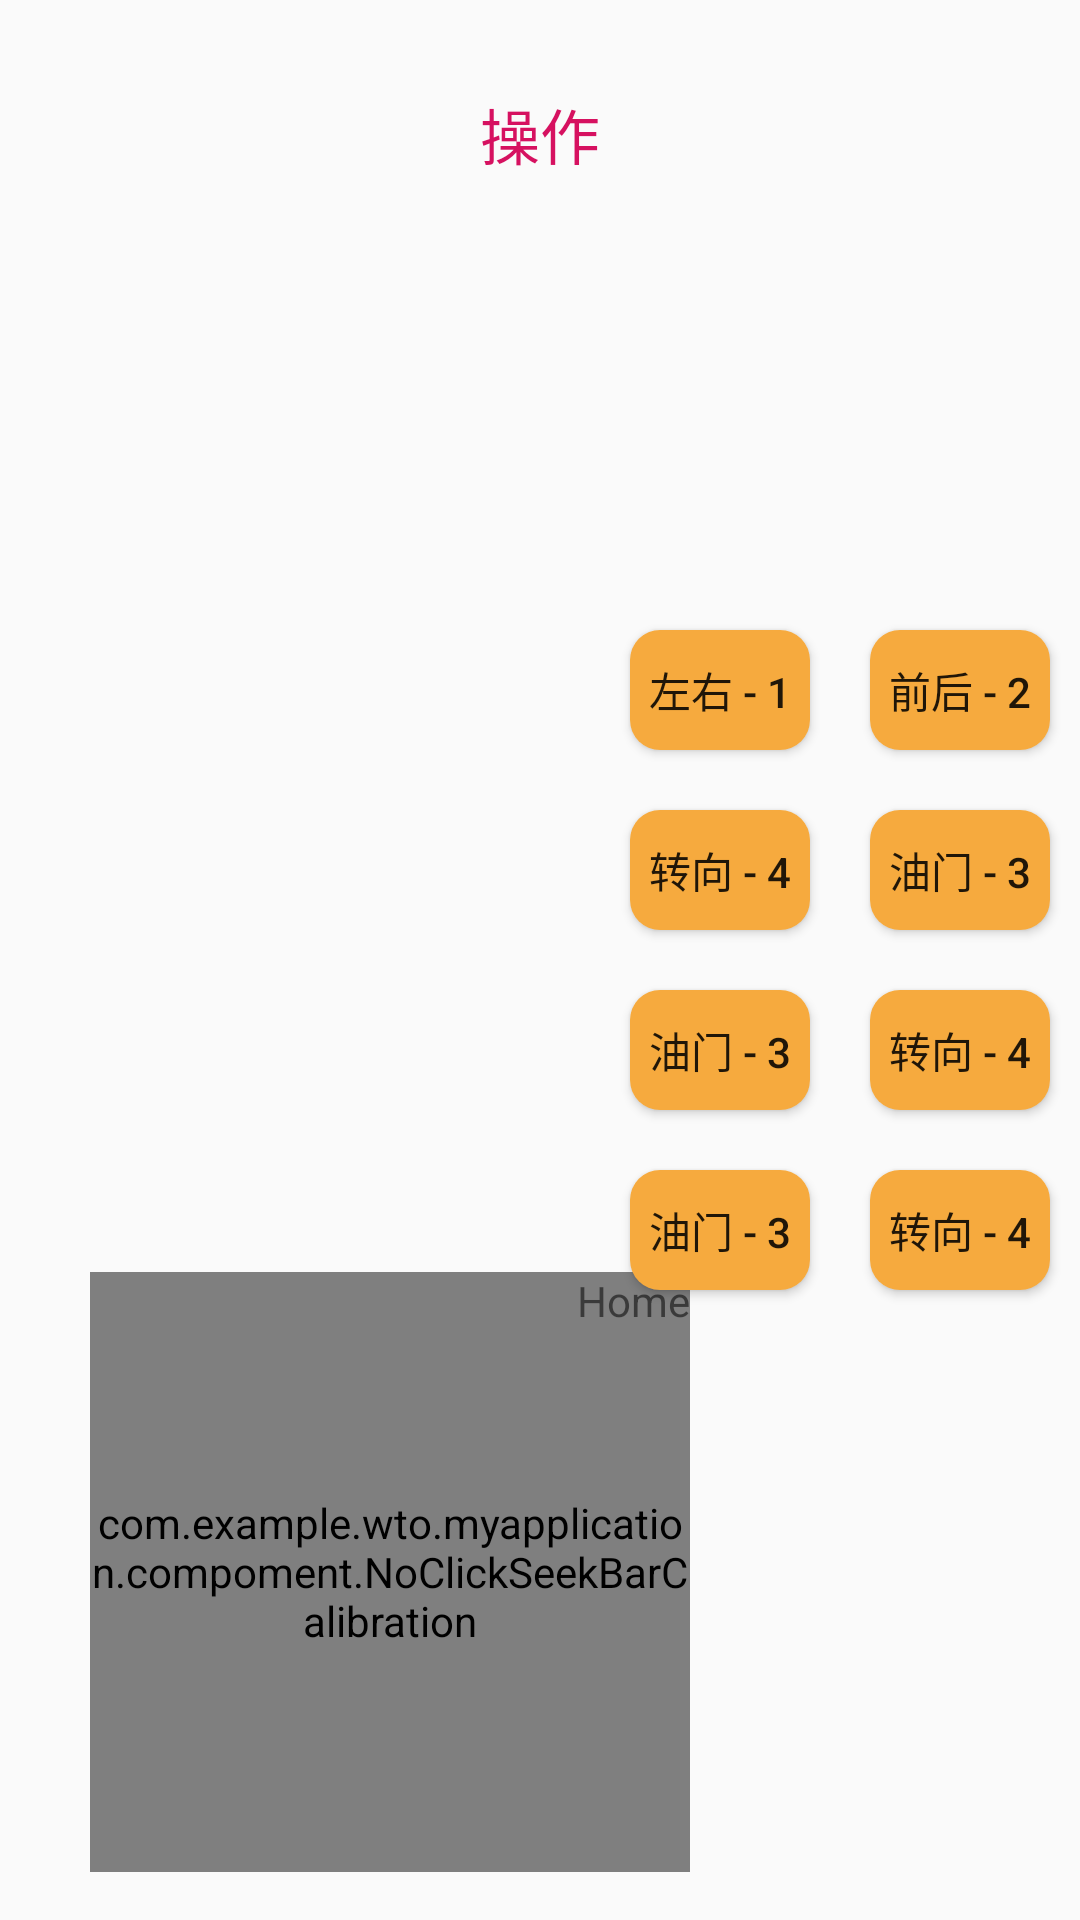

The Android layout XML behind this screen, and the referenced resources:
<!-- AndroidManifest.xml: application theme AppTheme -->
<!-- res/layout/calibration.xml -->
<?xml version="1.0" encoding="utf-8"?>
<RelativeLayout
        xmlns:android="http://schemas.android.com/apk/res/android"
        xmlns:tools="http://schemas.android.com/tools" xmlns:kongqw="http://schemas.android.com/apk/res-auto"
        android:layout_width="match_parent"
        android:layout_height="match_parent"
        android:orientation="horizontal"
        tools:context="com.example.wto.myapplication.Calibration">

    <com.example.wto.myapplication.compoment.NoClickSeekBarCalibration
        android:id="@+id/no_click_seekbar_calibration"
        android:layout_width="200dp"
        android:layout_height="200dp"
        android:layout_marginBottom="@dimen/activity_vertical_margin"
        android:layout_marginStart="@dimen/activity_vertical_margin_left"
        android:layout_marginEnd="@dimen/activity_vertical_margin_right"
        android:layout_marginTop="@dimen/activity_vertical_margin"
        android:thumbOffset="15dp"
        android:thumb="@drawable/big_seekbar"
        android:background="@drawable/circle"
        android:secondaryProgress="@android:integer/status_bar_notification_info_maxnum"
        android:layout_alignParentBottom="true"
    />


    <TextView
            android:id="@+id/no_click_seekbar_process_calibration"
            android:layout_alignEnd="@+id/no_click_seekbar_calibration"
            android:layout_alignTop="@+id/no_click_seekbar_calibration"
            android:layout_width="wrap_content"
            android:layout_height="wrap_content"
            android:text="@string/title_home"
            android:gravity="center"
    />

    <TextView
            android:id="@+id/whatAction"
            android:layout_width="wrap_content"
            android:layout_height="wrap_content"
            android:layout_centerHorizontal="true"
            android:layout_marginTop="30dp"
            android:text="@string/action"
            android:textColor="#d61160"
            android:textSize="20sp"
    />

    <LinearLayout
            android:layout_width="wrap_content"
            android:layout_height="wrap_content"
            android:layout_marginTop="10dp"
            android:layout_centerVertical="true"
            android:layout_alignParentEnd="true"
            android:orientation="vertical"
    >
        <LinearLayout
                android:layout_width="wrap_content"
                android:layout_height="wrap_content"
                android:orientation="horizontal"
        >
            <Button
                    android:id="@+id/calibration_1"
                    android:layout_width="60dp"
                    android:layout_height="40dp"
                    android:layout_margin="10dp"
                    android:text="@string/go_left_right"
                    android:background="@drawable/button"
                    android:onClick="passageListener"
            />
            <Button
                    android:id="@+id/calibration_2"
                    android:layout_width="60dp"
                    android:layout_height="40dp"
                    android:layout_margin="10dp"
                    android:text="@string/forward_backward"
                    android:background="@drawable/button"
                    android:onClick="passageListener"
            />
        </LinearLayout>

        <LinearLayout
                android:layout_width="wrap_content"
                android:layout_height="wrap_content"
                android:orientation="horizontal"
        >
            <Button
                    android:id="@+id/calibration_3"
                    android:layout_width="60dp"
                    android:layout_height="40dp"
                    android:layout_margin="10dp"
                    android:text="@string/turn_left_right"

                    android:background="@drawable/button"
                    android:onClick="passageListener"
            />
            <Button
                    android:id="@+id/calibration_4"
                    android:layout_width="60dp"
                    android:layout_height="40dp"
                    android:layout_margin="10dp"
                    android:text="@string/accelerator"
                    android:background="@drawable/button"
                    android:onClick="passageListener"
            />
        </LinearLayout>

        <LinearLayout
                android:layout_width="wrap_content"
                android:layout_height="wrap_content"
                android:orientation="horizontal"
        >
            <Button
                    android:id="@+id/calibration_5"
                    android:layout_width="60dp"
                    android:layout_height="40dp"
                    android:layout_margin="10dp"
                    android:text="@string/accelerator"
                    android:background="@drawable/button"
                    android:onClick="passageListener"
            />
            <Button
                    android:id="@+id/calibration_6"
                    android:layout_width="60dp"
                    android:layout_height="40dp"
                    android:layout_margin="10dp"
                    android:text="@string/turn_left_right"
                    android:background="@drawable/button"
                    android:onClick="passageListener"
            />
        </LinearLayout>

        <LinearLayout
                android:layout_width="wrap_content"
                android:layout_height="wrap_content"
                android:orientation="horizontal"
        >
            <Button
                    android:id="@+id/calibration_7"
                    android:layout_width="60dp"
                    android:layout_height="40dp"
                    android:layout_margin="10dp"
                    android:text="@string/accelerator"
                    android:background="@drawable/button"
                    android:onClick="passageListener"
            />
            <Button
                    android:id="@+id/calibration_8"
                    android:layout_width="60dp"
                    android:layout_height="40dp"
                    android:layout_margin="10dp"
                    android:text="@string/turn_left_right"
                    android:background="@drawable/button"
                    android:onClick="passageListener"
            />
        </LinearLayout>

    </LinearLayout>


</RelativeLayout>
<!-- resources referenced by this layout -->
<resources>
  <dimen name="activity_vertical_margin">16dp</dimen>
  <dimen name="activity_vertical_margin_left">30dp</dimen>
  <dimen name="activity_vertical_margin_right">30dp</dimen>
  <!-- drawable big_seekbar (drawable) -->
  <?xml version="1.0" encoding="utf-8"?>
  <shape xmlns:android="http://schemas.android.com/apk/res/android" android:shape="oval">
  
      <size
              android:width="50dp"
              android:height="50dp"
              />
      <solid android:color="#e2f40779"/>
  </shape>
  <!-- drawable button (drawable) -->
  <?xml version="1.0" encoding="utf-8"?>
  <selector xmlns:android="http://schemas.android.com/apk/res/android">
      
      <item android:state_pressed="true">
          <shape>
              
              <solid android:color="#f42477" />
              
              <corners android:radius="10dp" />
          </shape>
      </item>
  
  
      
      <item>
          <shape>
              <solid android:color="#f6aa3e" />
              <corners android:radius="10dp" />
          </shape>
      </item>
  </selector>
  <!-- drawable circle (drawable) -->
  <?xml version="1.0" encoding="utf-8"?>
  <shape
          xmlns:android="http://schemas.android.com/apk/res/android"
          android:shape="oval"
          android:useLevel="false">
  
      
      <solid android:color="#e2e9dec5" />
      
      <corners android:radius="360dp" />
      
      <padding
              android:bottom="1dp"
              android:left="1dp"
              android:right="1dp"
              android:top="1dp" />
  
      
      <size android:width="15dp"
            android:height="15dp" />
  
  </shape>
  <string name="accelerator">油门 - 3</string>
  <string name="action">操作</string>
  <string name="forward_backward">前后 - 2</string>
  <string name="go_left_right">左右 - 1</string>
  <string name="title_home">Home</string>
  <string name="turn_left_right">转向 - 4</string>
  <style name="AppTheme" parent="Theme.AppCompat.Light.DarkActionBar">
          
          <item name="colorPrimary">@color/colorPrimary</item>
          <item name="colorPrimaryDark">@color/colorPrimaryDark</item>
          <item name="colorAccent">@color/colorAccent</item>
      </style>
  <!-- not gathered from this repository: default colours our renderer supplied (Android Studio template values) -->
  <color name="colorPrimary">#FF6200EE</color>
  <color name="colorPrimaryDark">#FF3700B3</color>
  <color name="colorAccent">#FF03DAC5</color>
</resources>
